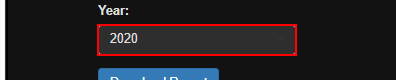
Task: Robotic Enterprise Framework
Workflow: ClickBUTTON

Step 1: click on the element '{{in_Year}}' in window 'ACME System 1 - Download Monthly Report' (chrome.exe)
